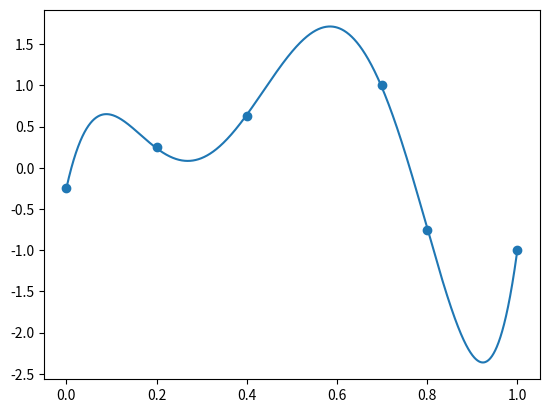

Generate this figure with matplotlib:
import numpy as np
import matplotlib.pyplot as plt
import numpy.linalg

#program for simple ml-fitting(polynomial) using gradient descent



#step-size for differentiation
delta = 0.0001
beta = 0.00000000000001
max = 20000
#gamma = 0.001

#training data and initial parameters
x = np.array([0,1,2,3.5,4,5])
t = np.array([-1,1,2.5,4,-3,-4])
initw = np.array([0,1,1,-0.3,0.3,-0.1])






#errorfunction of an polynomial of grade len(w) with input data (x,t) and parameters w
def errorFkt(x,t,w):
    F = 0
    for i in range(len(x)):
        poly = nPolynomial(x[i],w)
        F = F + (poly - t[i])**2
        #print(F)
        #print(F)
    return F





#calculates polynomial of grade len(w) for one value of x
def nPolynomial(x,w):
    poly = 0
    for j in range(len(w)):
        poly = poly + w[j] * x ** j
    return poly


#minimization of an errorfunction with training data (x,t) and parameters w
#using simple gradient descent using the  rule obtained from wikipedia
#and the step width by the line search method described also there
#see: https://bit.ly/3tfQhY6
def gradDescent(x,t,w):
    h = np.zeros(np.shape(w))
    n = 1
    R = errorFkt(x,t,w)
    R_alt = 0
    w_alt = w-0.001
    grad_alt = 0
    #calculating gradient of the error function
    while n < max and  abs(R - R_alt) > beta:
        g = np.zeros(np.shape(w))
        for l in range(len(w)):
            h[l] = delta
            g[l] = errorFkt(x,t,w+h) - errorFkt(x,t,w)
            h[l] = 0

        grad_F = g/delta

        #estimating step size gamma
        q = np.abs(np.dot((w-w_alt),(grad_F-grad_alt)))
        gamma = q/np.linalg.norm(grad_F-grad_alt)**2
        grad_alt = grad_F
        w_alt = w
        w = w - gamma*grad_F
        n = n+1
        R_alt = R
        R = errorFkt(x,t,w)
    if n < max:
        print("the fit converged after {} iterations".format(n))
    else:
        print("the fit did not converge")
    print("The residual sum of squares is {}".format(R))
    print("The final parameters are:\n{}".format(w))
    return w, R , n


#array for plotting of fitted function
lel = np.linspace(0,1,2000)

#calculating parameters
w , R, n = gradDescent(x/5,t/4,initw)


#printing best fit parameters and plotting data and fit
plt.plot(lel,nPolynomial(lel,w))
plt.scatter(x/5,t/4)
plt.show()
